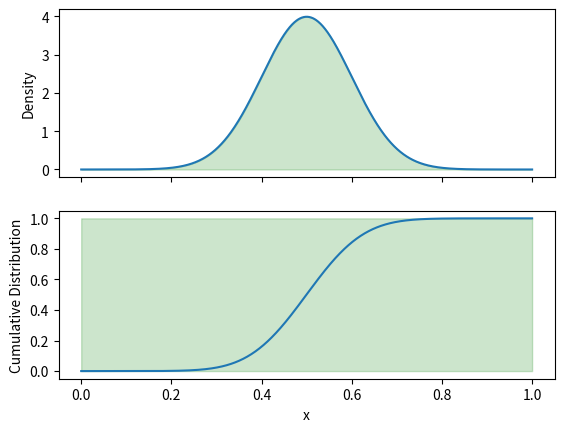

Generate this figure with matplotlib:
# -*- coding: utf-8 -*-
"""
Spyder Editor

This is a temporary script file.
"""

import numpy as np
import matplotlib.pyplot as plt

# Define the density function and its parameters
def density_func(x, mu, sigma):
    return np.exp(-(x - mu)**2 / (2 * sigma**2)) / (np.sqrt(2 * np.pi) * sigma)

mu = 0.5
sigma = 0.1

# Generate a set of x values for the plot
x = np.linspace(0, 1, 1000)

# Compute the density function at each x value
y = density_func(x, mu, sigma)

# Compute the cumulative density function
cdf = np.cumsum(y) / np.sum(y)

# Compute the derivative of the cumulative density function
dydx = np.gradient(cdf) / np.gradient(x)

# Plot the density function and its cumulative distribution
fig, ax = plt.subplots(nrows=2, sharex=True)

ax[0].plot(x, y)
ax[0].set_ylabel('Density')

ax[1].plot(x, cdf)
ax[1].set_ylabel('Cumulative Distribution')

# Add a shaded area to the plot to illustrate the density flux conservation
ax[0].fill_between(x, 0, y, where=(dydx >= 0), alpha=0.2, color='green')
ax[0].fill_between(x, 0, y, where=(dydx < 0), alpha=0.2, color='red')
ax[1].fill_between(x, 0, 1, where=(dydx >= 0), alpha=0.2, color='green')
ax[1].fill_between(x, 0, 1, where=(dydx < 0), alpha=0.2, color='red')

ax[1].set_xlabel('x')

plt.show()